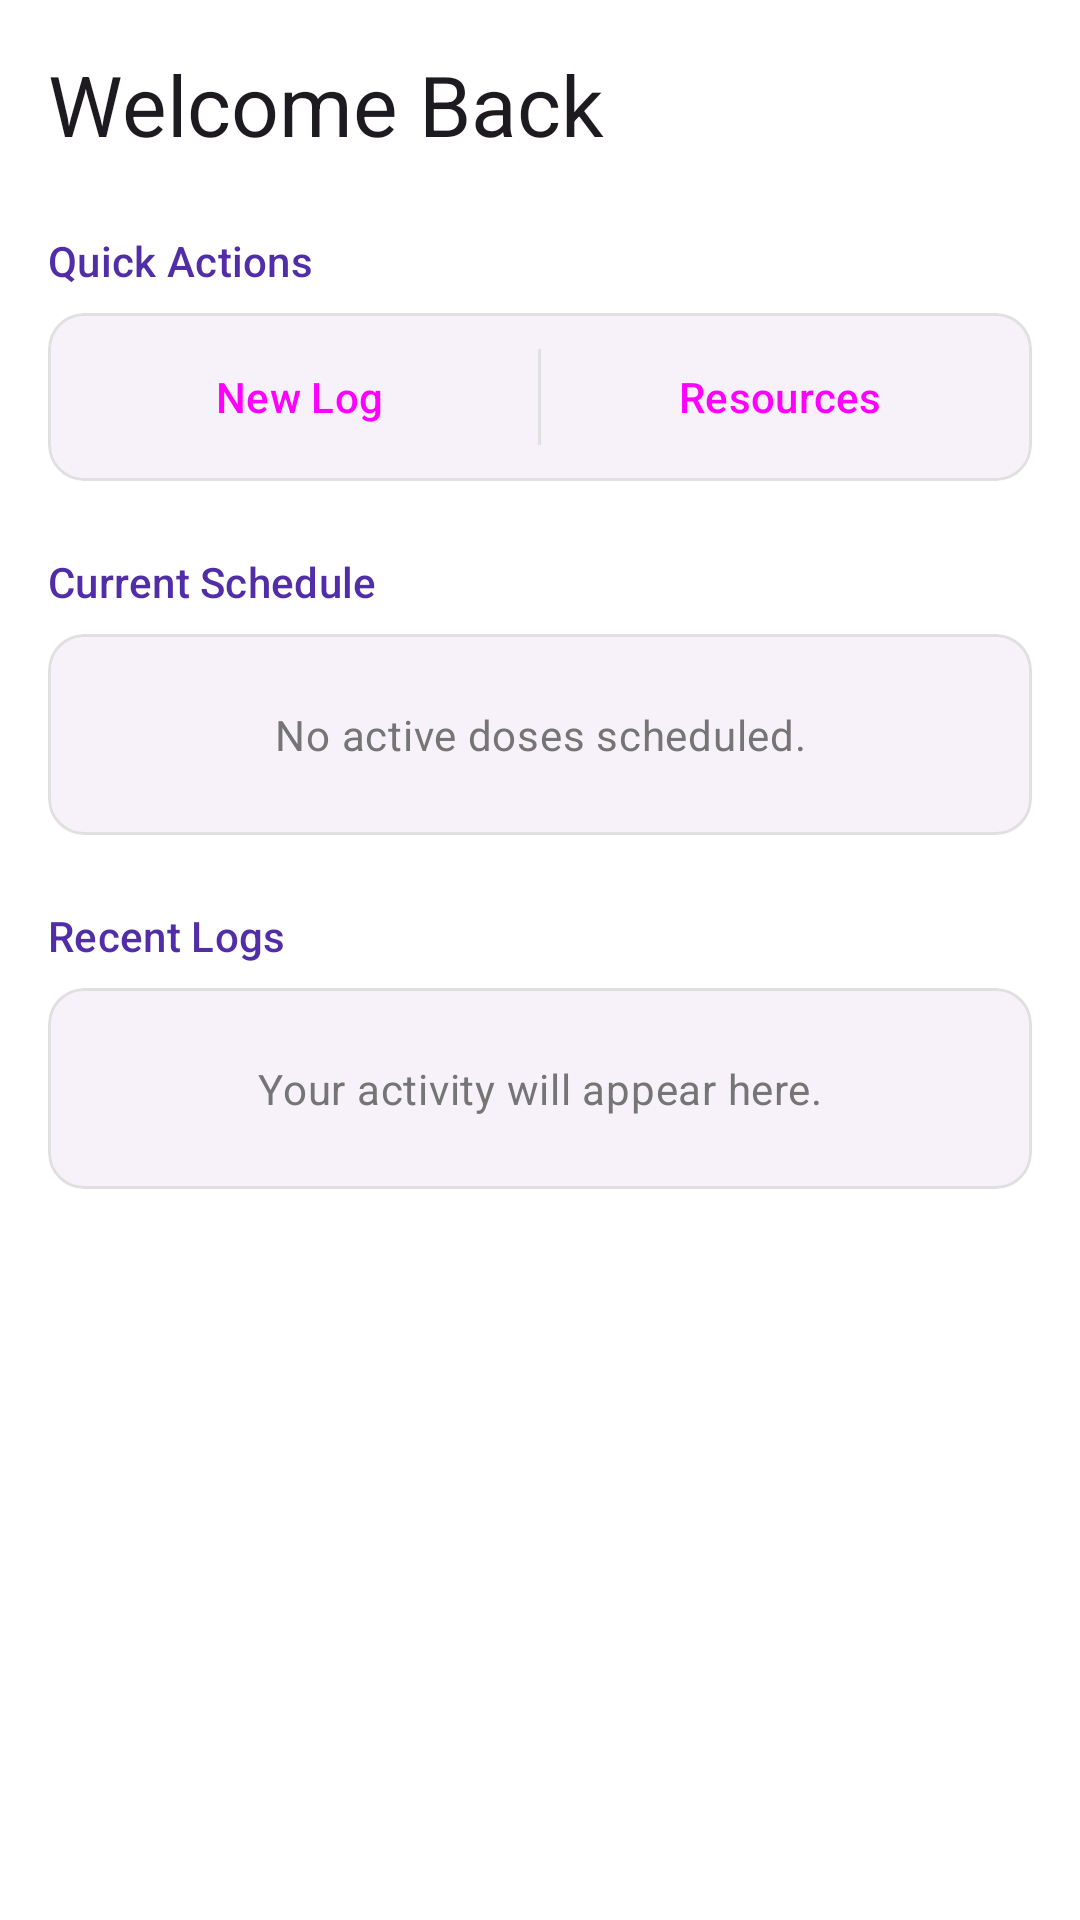

Reconstruct the res/layout file that produces this screen, plus the resources it refers to.
<!-- AndroidManifest.xml: application theme Theme.DrugDiary -->
<!-- res/layout/fragment_dashboard.xml -->
<?xml version="1.0" encoding="utf-8"?>
<androidx.coordinatorlayout.widget.CoordinatorLayout xmlns:android="http://schemas.android.com/apk/res/android"
    xmlns:app="http://schemas.android.com/apk/res-auto"
    xmlns:tools="http://schemas.android.com/tools"
    android:layout_width="match_parent"
    android:layout_height="match_parent"
    tools:context=".DashboardFragment">

    <androidx.core.widget.NestedScrollView
        android:layout_width="match_parent"
        android:layout_height="match_parent">

        <LinearLayout
            android:layout_width="match_parent"
            android:layout_height="wrap_content"
            android:orientation="vertical"
            android:padding="16dp">

            <TextView
                android:id="@+id/text_greeting"
                android:layout_width="wrap_content"
                android:layout_height="wrap_content"
                android:layout_marginBottom="24dp"
                android:text="@string/welcome_back"
                android:textAppearance="@style/TextAppearance.Material3.HeadlineMedium" />

            
            <com.google.android.material.card.MaterialCardView
                android:id="@+id/card_profile_summary"
                android:layout_width="match_parent"
                android:layout_height="wrap_content"
                android:layout_marginBottom="24dp"
                android:visibility="gone">
                <LinearLayout
                    android:layout_width="match_parent"
                    android:layout_height="wrap_content"
                    android:orientation="vertical"
                    android:padding="16dp">
                    <TextView
                        android:layout_width="wrap_content"
                        android:layout_height="wrap_content"
                        android:text="@string/your_vitals"
                        android:textAppearance="@style/TextAppearance.Material3.LabelLarge"
                        android:textColor="?attr/colorSecondary" />
                    <TextView
                        android:id="@+id/text_vitals_summary"
                        android:layout_width="match_parent"
                        android:layout_height="wrap_content"
                        android:layout_marginTop="4dp"
                        android:text="@string/dashboard_vitals_placeholder"
                        android:textAppearance="@style/TextAppearance.Material3.BodyMedium" />
                </LinearLayout>
            </com.google.android.material.card.MaterialCardView>

            <TextView
                android:layout_width="wrap_content"
                android:layout_height="wrap_content"
                android:layout_marginBottom="8dp"
                android:text="@string/quick_actions"
                android:textAppearance="@style/TextAppearance.Material3.LabelLarge"
                android:textColor="?attr/colorSecondary" />

            <com.google.android.material.card.MaterialCardView
                android:layout_width="match_parent"
                android:layout_height="wrap_content"
                android:layout_marginBottom="24dp">
                <LinearLayout
                    android:layout_width="match_parent"
                    android:layout_height="wrap_content"
                    android:orientation="horizontal"
                    android:padding="4dp">
                    <Button
                        android:id="@+id/button_add_entry"
                        style="@style/Widget.Material3.Button.TextButton"
                        android:layout_width="0dp"
                        android:layout_height="wrap_content"
                        android:layout_weight="1"
                        android:text="@string/new_log"
                        app:icon="@android:drawable/ic_menu_add" />
                    <View
                        android:layout_width="1dp"
                        android:layout_height="match_parent"
                        android:layout_marginVertical="8dp"
                        android:background="?attr/colorOutline" />
                    <Button
                        style="@style/Widget.Material3.Button.TextButton"
                        android:layout_width="0dp"
                        android:layout_height="wrap_content"
                        android:layout_weight="1"
                        android:text="@string/resources"
                        app:icon="@android:drawable/ic_menu_info_details" />
                </LinearLayout>
            </com.google.android.material.card.MaterialCardView>

            <TextView
                android:layout_width="wrap_content"
                android:layout_height="wrap_content"
                android:layout_marginBottom="8dp"
                android:text="@string/current_schedule"
                android:textAppearance="@style/TextAppearance.Material3.LabelLarge"
                android:textColor="?attr/colorSecondary" />

            <com.google.android.material.card.MaterialCardView
                android:id="@+id/card_today_medications"
                android:layout_width="match_parent"
                android:layout_height="wrap_content"
                android:layout_marginBottom="24dp">
                <TextView
                    android:id="@+id/text_today_medications"
                    android:layout_width="match_parent"
                    android:layout_height="wrap_content"
                    android:padding="24dp"
                    android:text="@string/no_active_doses"
                    android:textAlignment="center"
                    android:textAppearance="@style/TextAppearance.Material3.BodyMedium"
                    android:textColor="?attr/colorOnSurfaceVariant" />
            </com.google.android.material.card.MaterialCardView>

            <TextView
                android:layout_width="wrap_content"
                android:layout_height="wrap_content"
                android:layout_marginBottom="8dp"
                android:text="@string/recent_logs"
                android:textAppearance="@style/TextAppearance.Material3.LabelLarge"
                android:textColor="?attr/colorSecondary" />

            <com.google.android.material.card.MaterialCardView
                android:layout_width="match_parent"
                android:layout_height="wrap_content">
                <TextView
                    android:id="@+id/text_recent_logs"
                    android:layout_width="match_parent"
                    android:layout_height="wrap_content"
                    android:padding="24dp"
                    android:text="@string/activity_placeholder"
                    android:textAlignment="center"
                    android:textAppearance="@style/TextAppearance.Material3.BodyMedium"
                    android:textColor="?attr/colorOnSurfaceVariant" />
            </com.google.android.material.card.MaterialCardView>

        </LinearLayout>
    </androidx.core.widget.NestedScrollView>

</androidx.coordinatorlayout.widget.CoordinatorLayout>
<!-- resources referenced by this layout -->
<resources>
  <string name="activity_placeholder">Your activity will appear here.</string>
  <string name="current_schedule">Current Schedule</string>
  <string name="new_log">New Log</string>
  <string name="no_active_doses">No active doses scheduled.</string>
  <string name="quick_actions">Quick Actions</string>
  <string name="recent_logs">Recent Logs</string>
  <string name="resources">Resources</string>
  <string name="welcome_back">Welcome Back</string>
  <string name="your_vitals">Your Vitals</string>
  <style name="Theme.DrugDiary" parent="Base.Theme.DrugDiary" />
  <color name="light_accent_primary">#673AB7</color>
  <color name="white">#FFFFFFFF</color>
  <color name="light_selected">#EDE7F6</color>
  <color name="light_text_primary">#212121</color>
  <color name="light_accent_secondary">#512DA8</color>
  <color name="light_accent_highlight">#B39DDB</color>
  <color name="light_bg_primary">#FFFFFF</color>
  <color name="light_surface">#F5F5F5</color>
  <color name="light_text_secondary">#757575</color>
  <color name="light_border">#E0E0E0</color>
  <style name="ShapeAppearance.DrugDiary.Sharp" parent="ShapeAppearance.Material3.SmallComponent">
          <item name="cornerSize">0dp</item>
      </style>
  <style name="ShapeAppearance.DrugDiary.Medium" parent="ShapeAppearance.Material3.MediumComponent">
          <item name="cornerSize">12dp</item>
      </style>
  <style name="Widget.DrugDiary.Button" parent="Widget.Material3.Button">
          <item name="android:insetTop">0dp</item>
          <item name="android:insetBottom">0dp</item>
          <item name="shapeAppearance">@style/ShapeAppearance.DrugDiary.Sharp</item>
      </style>
  <style name="Widget.DrugDiary.Card" parent="Widget.Material3.CardView.Elevated">
          <item name="cardElevation">0dp</item>
          <item name="strokeWidth">1dp</item>
          <item name="strokeColor">?attr/colorOutline</item>
          <item name="shapeAppearance">@style/ShapeAppearance.DrugDiary.Medium</item>
      </style>
  <style name="Widget.DrugDiary.BottomNavigationView" parent="Widget.Material3.BottomNavigationView">
          <item name="itemActiveIndicatorStyle">@style/Widget.DrugDiary.ActiveIndicator</item>
          <item name="itemIconSize">@dimen/icon_size_nav</item>
          <item name="labelVisibilityMode">unlabeled</item>
          <item name="backgroundTint">?attr/colorSurface</item>
          <item name="itemRippleColor">@null</item>
      </style>
  <style name="Widget.DrugDiary.TextInputLayout" parent="Widget.Material3.TextInputLayout.OutlinedBox">
          <item name="shapeAppearance">@style/ShapeAppearance.DrugDiary.Sharp</item>
          <item name="boxStrokeWidth">1dp</item>
          <item name="boxStrokeWidthFocused">1dp</item>
      </style>
  <style name="Widget.DrugDiary.ActiveIndicator" parent="Widget.Material3.BottomNavigationView.ActiveIndicator">
          <item name="android:color">?attr/colorPrimaryContainer</item>
          <item name="android:width">76dp</item>
          <item name="android:height">56dp</item>
          <item name="shapeAppearance">@style/ShapeAppearance.DrugDiary.Sharp</item>
      </style>
  <dimen name="icon_size_nav">26dp</dimen>
</resources>
